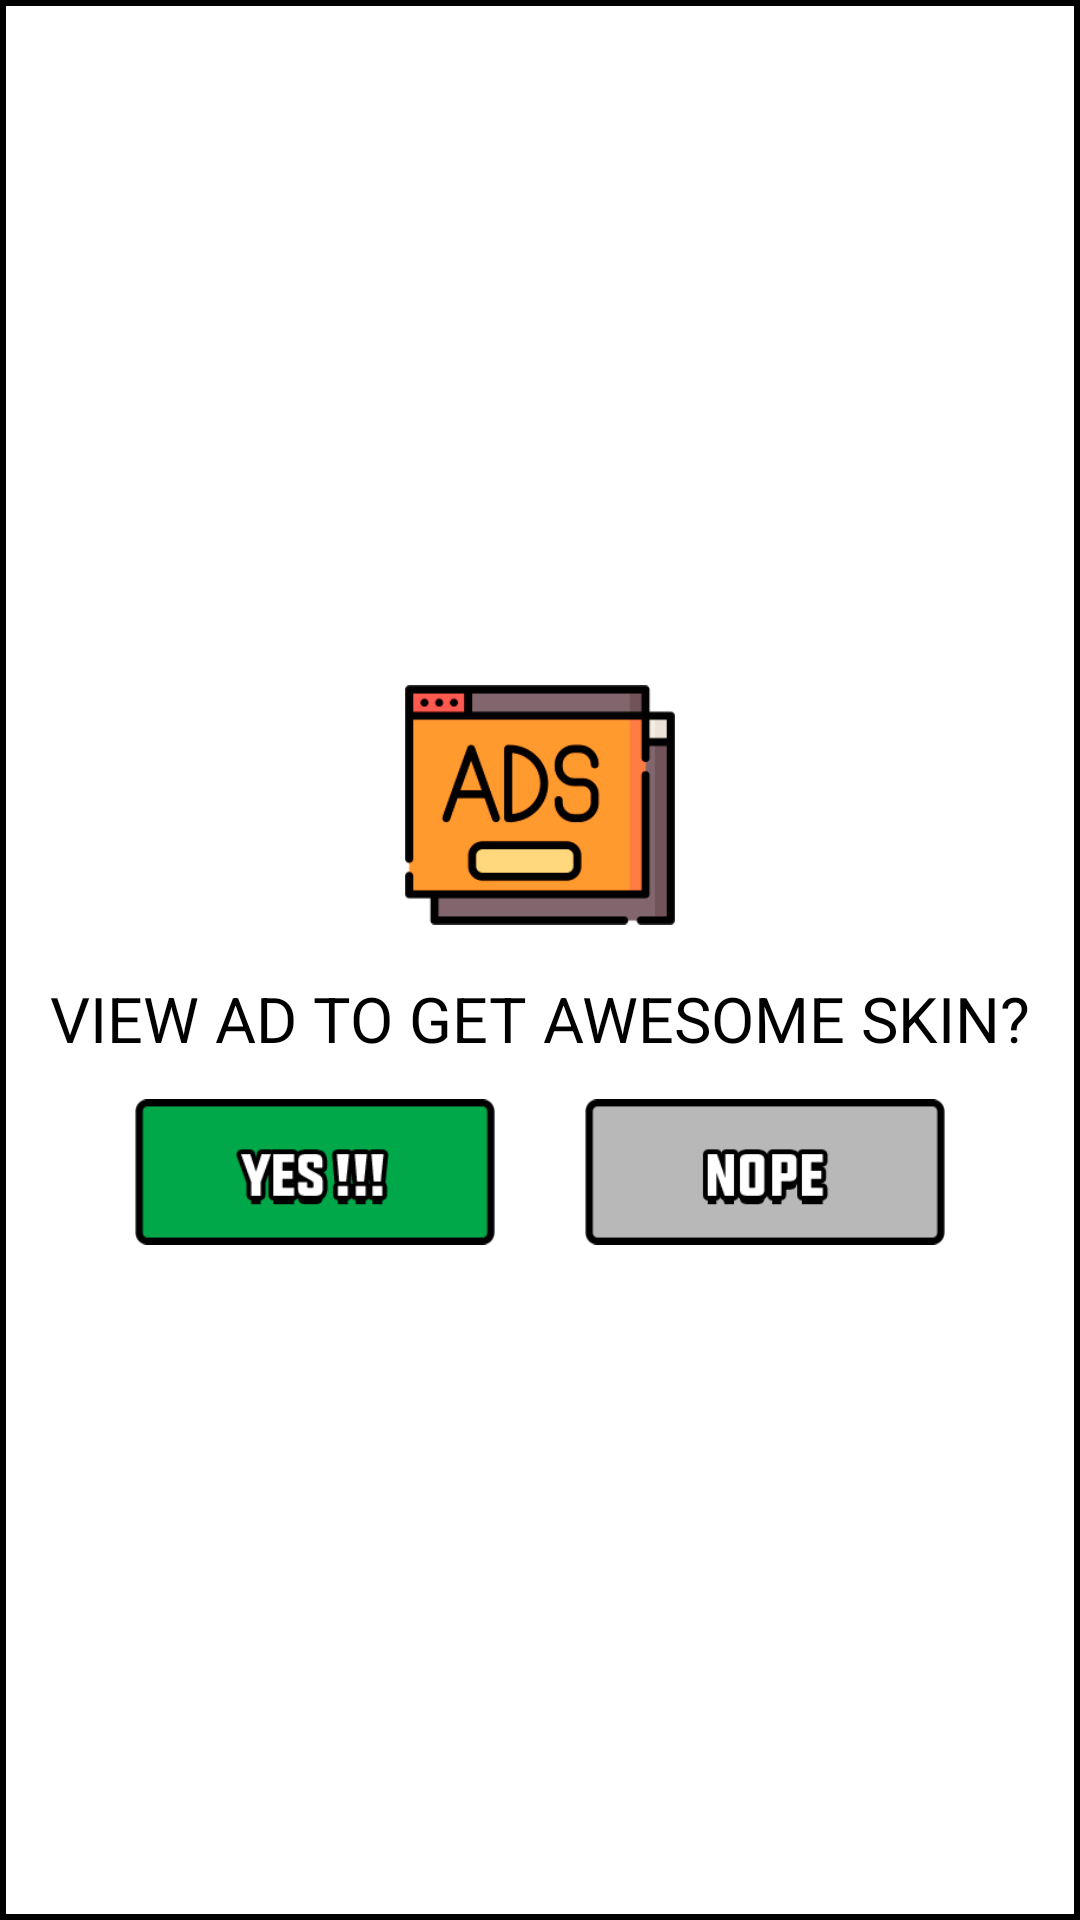

The Android layout XML behind this screen, and the referenced resources:
<!-- AndroidManifest.xml: application theme AppTheme -->
<!-- res/layout/dialog_confirm.xml -->
<?xml version="1.0" encoding="utf-8"?>
<LinearLayout xmlns:android="http://schemas.android.com/apk/res/android"
              android:layout_width="wrap_content"
              android:layout_height="wrap_content"
              android:gravity="center"
              android:orientation="vertical"
              android:background="@drawable/background_dialogs"
              android:padding="16dp">

    <ImageView
        android:layout_width="@dimen/alert_dialog_image_size"
        android:layout_height="@dimen/alert_dialog_image_size"
        android:src="@drawable/confirm_ads"/>

    <TextView
        android:layout_width="wrap_content"
        android:layout_height="wrap_content"
        android:textColor="@color/black"
        android:textSize="21sp"
        android:layout_marginTop="12dp"
        android:layout_marginBottom="11dp"
        android:text="@string/ads_massage"/>

    <LinearLayout
        android:layout_width="wrap_content"
        android:layout_height="wrap_content"
        android:orientation="horizontal">

        <ImageView
            android:id="@+id/ok_button"
            android:layout_width="120dp"
            android:layout_height="52dp"
            android:src="@drawable/confirm_yes"/>

        <Space
            android:layout_width="30dp"
            android:layout_height="wrap_content" />

        <ImageView
            android:id="@+id/no_button"
            android:layout_width="120dp"
            android:layout_height="52dp"
            android:src="@drawable/confirm_no"/>

    </LinearLayout>

</LinearLayout>
<!-- resources referenced by this layout -->
<resources>
  <color name="black">#000000</color>
  <dimen name="alert_dialog_image_size">90dp</dimen>
  <!-- drawable background_dialogs (drawable) -->
  <?xml version="1.0" encoding="utf-8"?>
  <shape
      xmlns:android="http://schemas.android.com/apk/res/android"
      android:shape="rectangle">
  
      <stroke android:color="@color/black" android:width="2dp"/>
      <solid android:color="@color/white"/>
  
  </shape>
  <!-- drawable confirm_ads: png bitmap (drawable, 8221 bytes) -->
  <!-- drawable confirm_no: png bitmap (drawable, 3287 bytes) -->
  <!-- drawable confirm_yes: png bitmap (drawable, 3978 bytes) -->
  <string name="ads_massage">VIEW AD TO GET AWESOME SKIN?</string>
  <style name="AppTheme" parent="Theme.AppCompat.Light.NoActionBar">
          
          <item name="colorPrimary">@color/v2_colorPrimary</item>
          <item name="colorPrimaryDark">@color/v2_colorPrimaryDark</item>
          <item name="colorAccent">@color/colorAccent</item>
          <item name="windowActionBar">false</item>
          <item name="windowNoTitle">true</item>
      </style>
  <color name="white">#ffffff</color>
  <color name="v2_colorPrimary">#aa00ff</color>
  <color name="v2_colorPrimaryDark">#7b06b5</color>
  <color name="colorAccent">#ff0054</color>
</resources>
